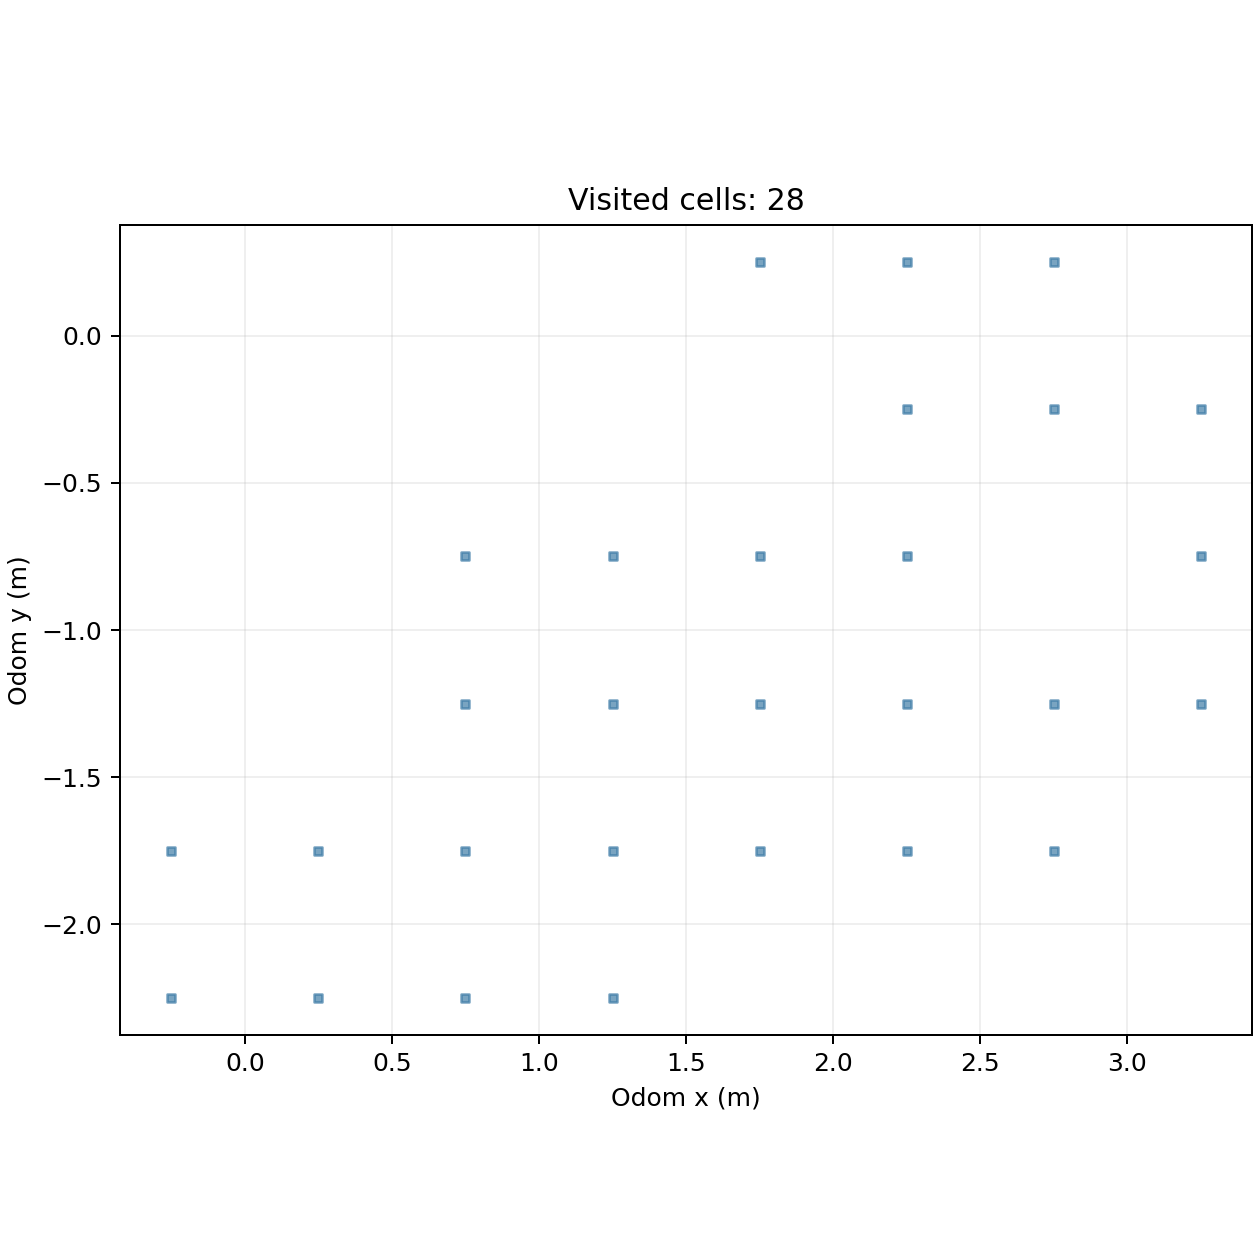

The table this chart was drawn from, first rows:
cell_x, cell_y, center_odom_x_m, center_odom_y_m, first_step, first_elapsed_s, last_step, visit_samples
-1, -5, -0.25, -2.25, 215, 33.22, 381, 98
-1, -4, -0.25, -1.75, 169, 26.15, 378, 115
0, -5, 0.25, -2.25, 1, 0.153, 395, 173
0, -4, 0.25, -1.75, 160, 24.76, 168, 9
1, -5, 0.75, -2.25, 396, 61.03, 684, 289
1, -4, 0.75, -1.75, 685, 105.3, 835, 72
1, -3, 0.75, -1.25, 836, 128.4, 1141, 67
1, -2, 0.75, -0.75, 992, 152.3, 1116, 125
2, -5, 1.25, -2.25, 1289, 197.7, 1436, 129
2, -4, 1.25, -1.75, 694, 106.6, 2784, 281
2, -3, 1.25, -1.25, 860, 132, 2699, 419
2, -2, 1.25, -0.75, 1555, 238.5, 1685, 131
3, -4, 1.75, -1.75, 2785, 427.4, 2828, 44
3, -3, 1.75, -1.25, 1716, 263.2, 3967, 636
3, -2, 1.75, -0.75, 1686, 258.6, 1854, 53
3, 0, 1.75, 0.25, 4628, 717.8, 4642, 15
4, -4, 2.25, -1.75, 2083, 319.6, 2921, 109
4, -3, 2.25, -1.25, 1912, 293.3, 4026, 573
4, -2, 2.25, -0.75, 3139, 482.2, 3603, 309
4, -1, 2.25, -0.25, 3410, 523.9, 3565, 156
4, 0, 2.25, 0.25, 4442, 688.1, 4627, 186
5, -4, 2.75, -1.75, 2211, 339.2, 2276, 47
5, -3, 2.75, -1.25, 2108, 323.4, 4057, 222
5, -1, 2.75, -0.25, 4396, 680.8, 4407, 12
5, 0, 2.75, 0.25, 4408, 682.7, 4441, 34
6, -3, 3.25, -1.25, 4058, 626.3, 4144, 87
6, -2, 3.25, -0.75, 4145, 640.2, 4313, 68
6, -1, 3.25, -0.25, 4202, 649.4, 4395, 183
